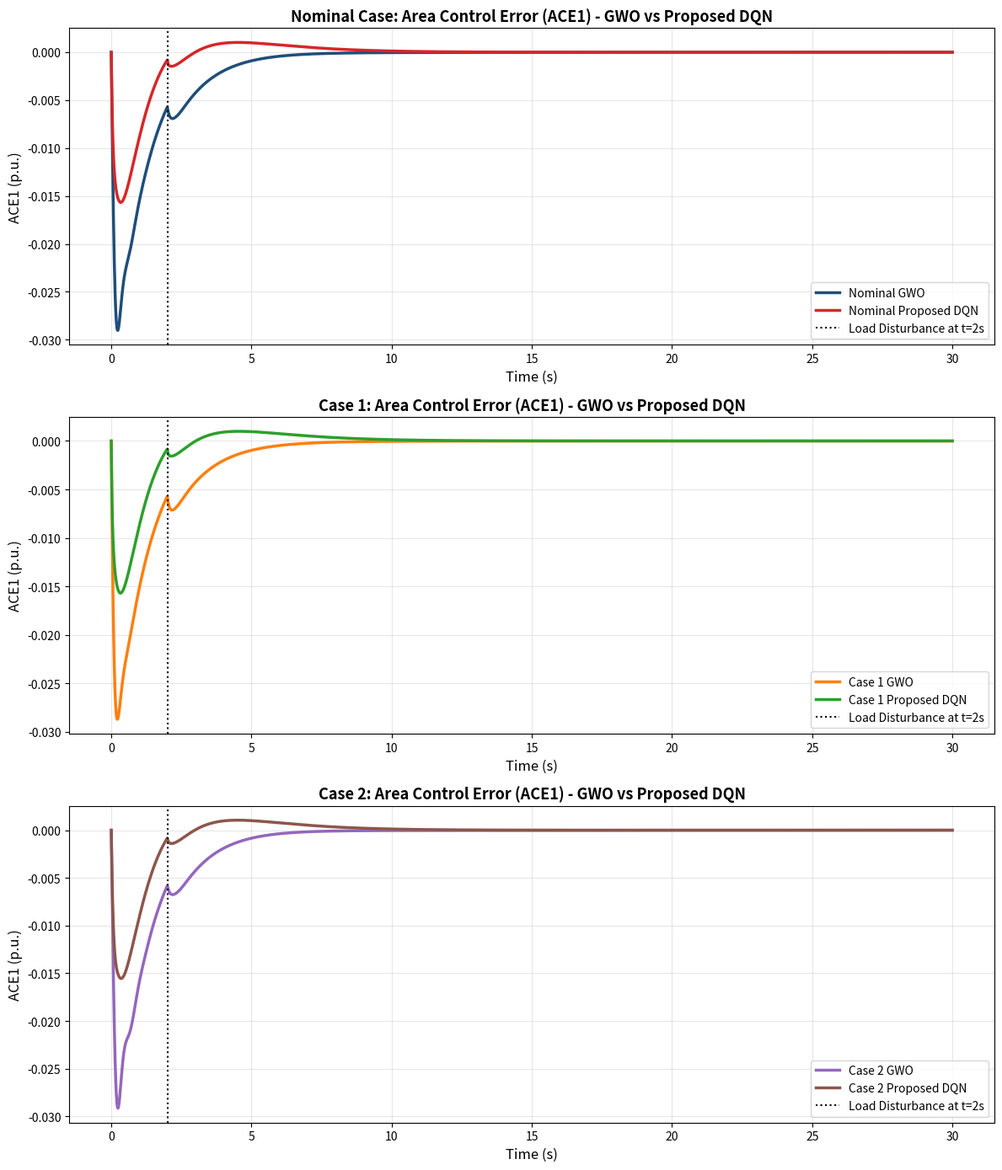
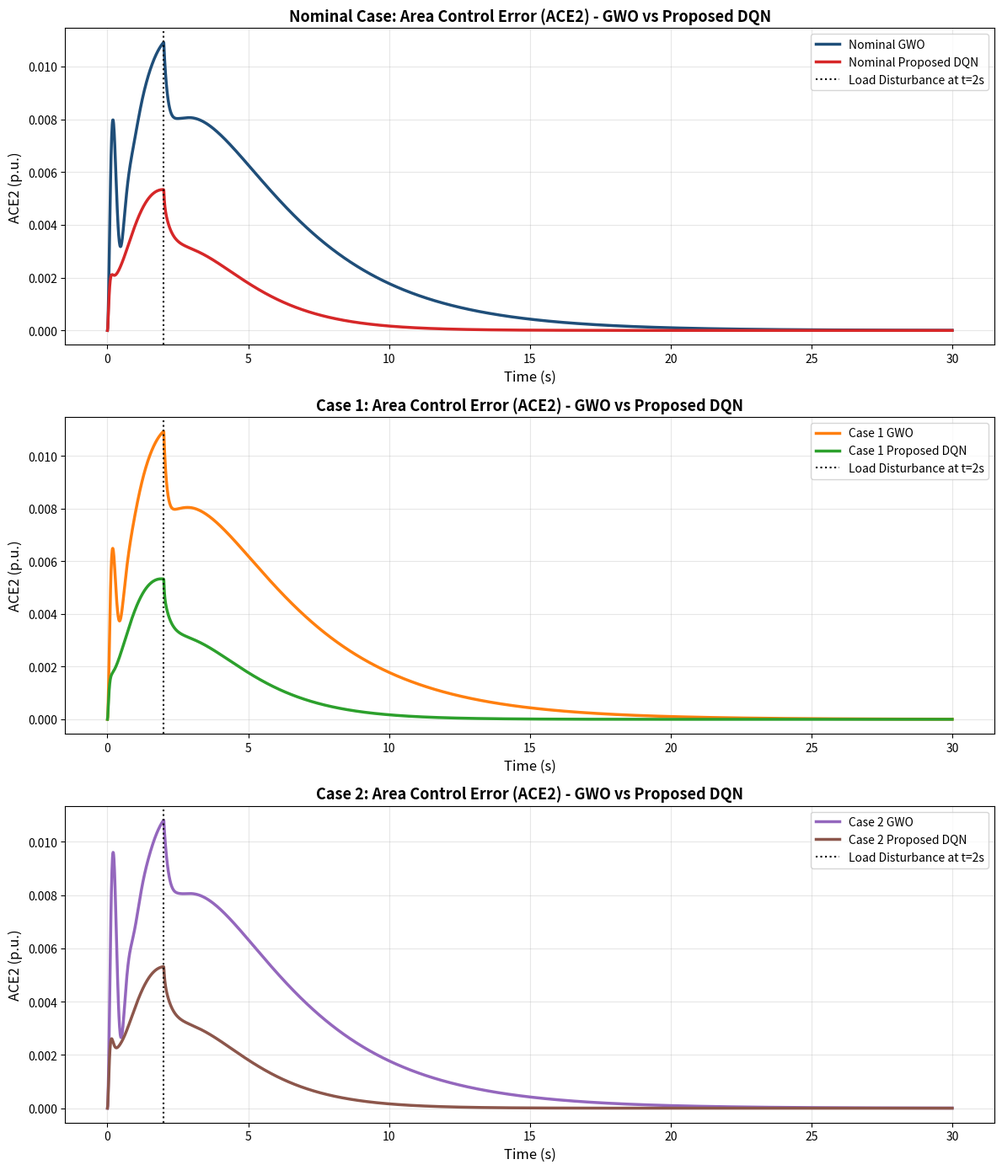
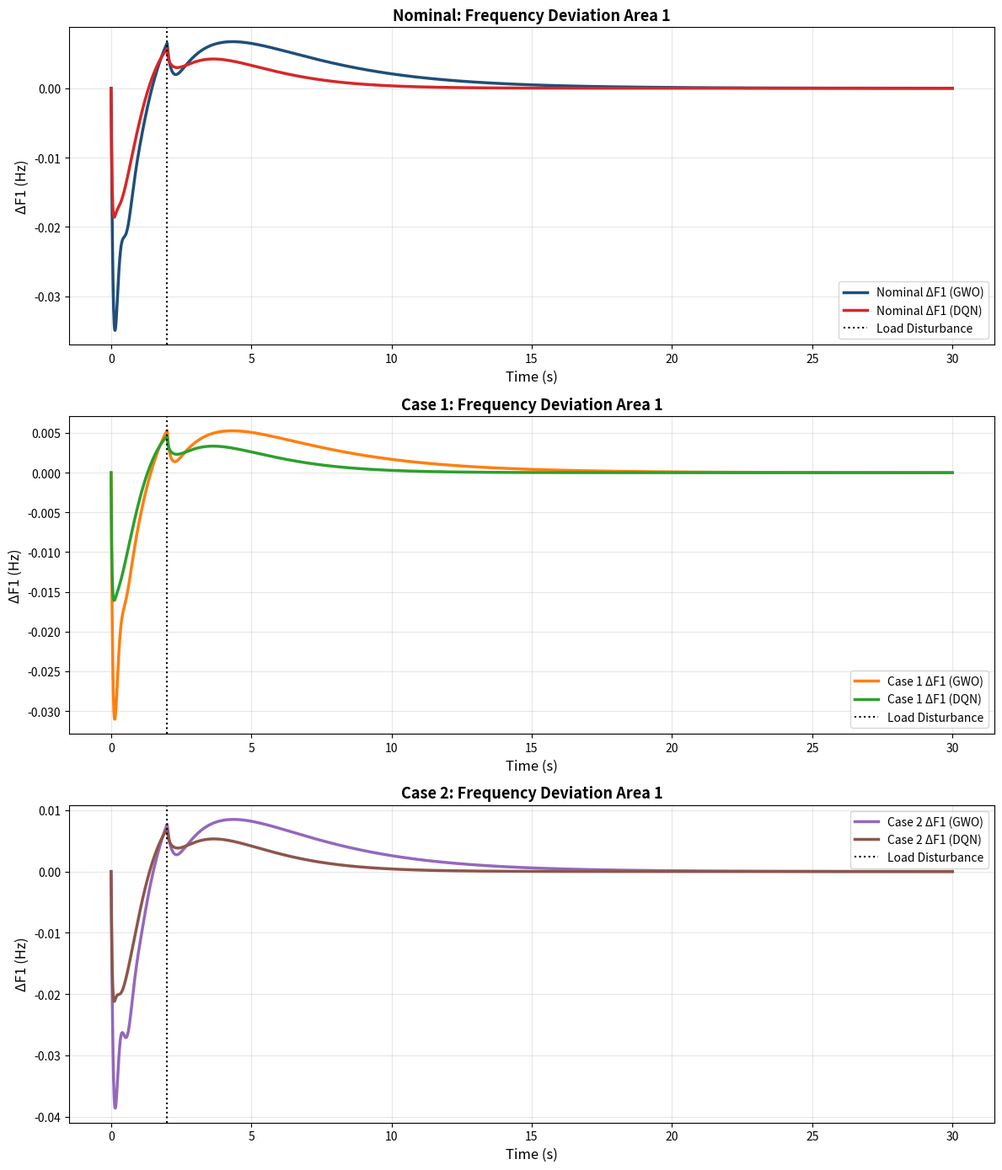
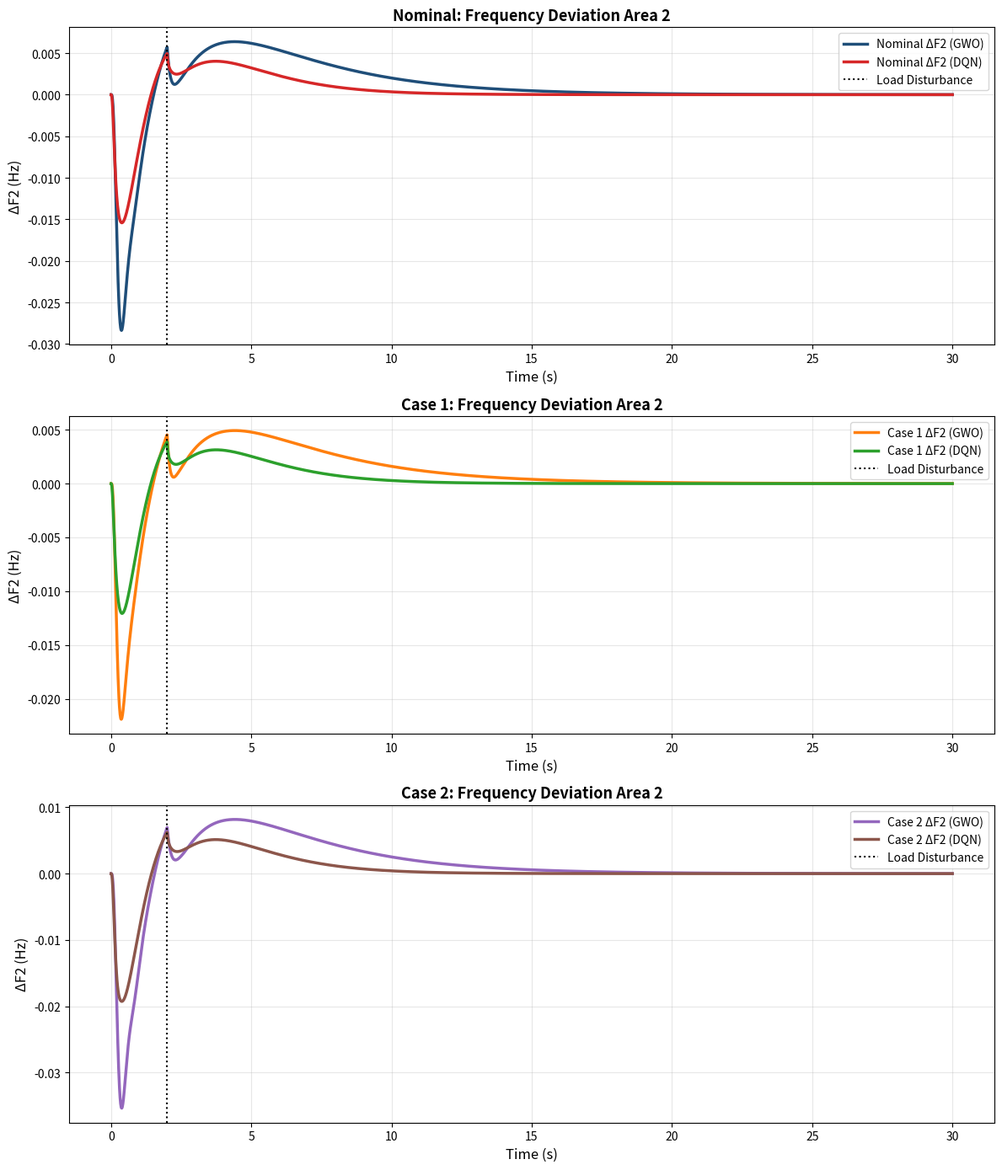
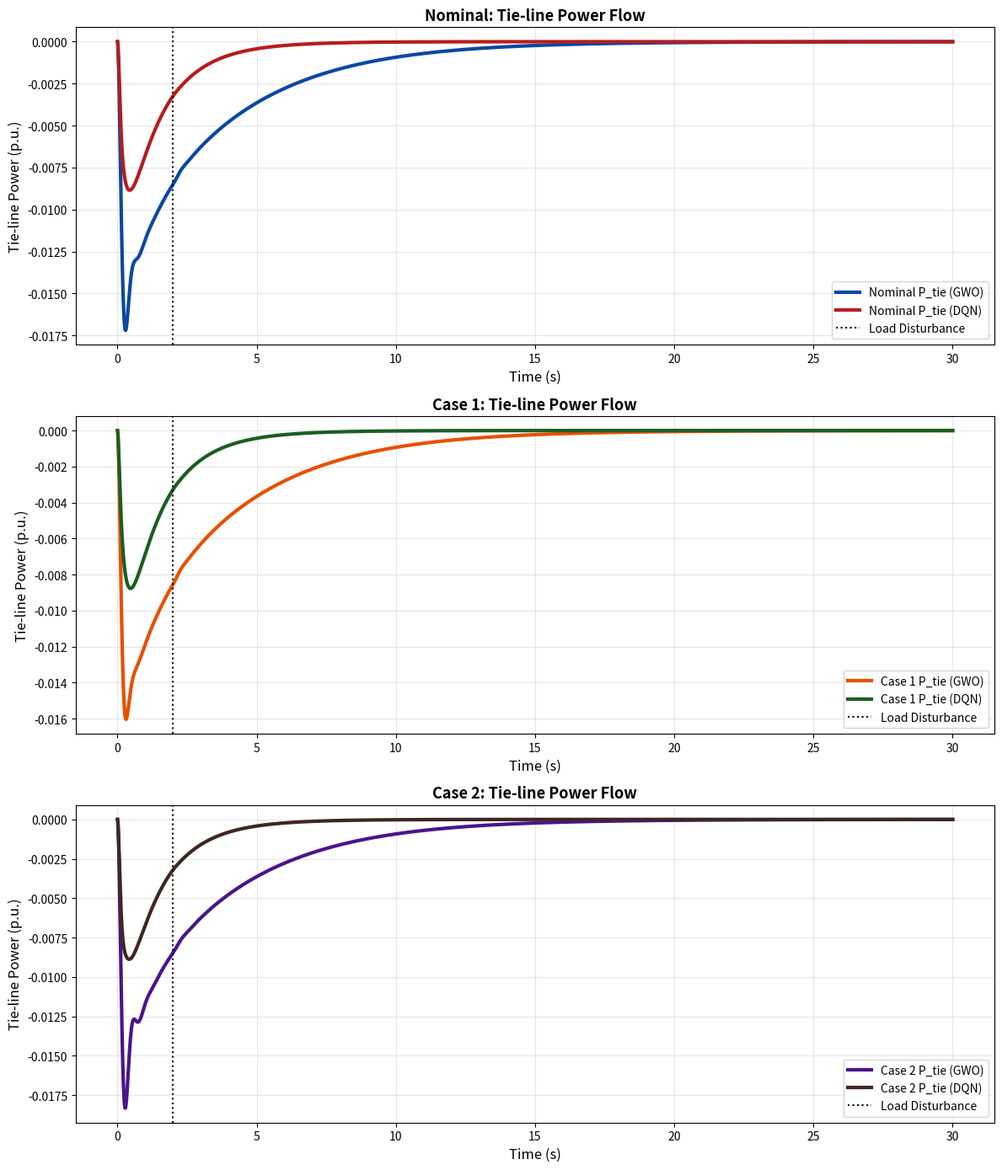

Python code for these plots, in order:
import numpy as np
from scipy.integrate import odeint
import matplotlib.pyplot as plt

# Base system parameters
K_WT = 1.0  # Hz/p.u.MW (wind gain)
K_PV = 1.0  # Hz/p.u.MW (PV gain)
K_T = 1.0  # Hz/p.u.MW (turbine gain)
K_G = 1.0  # Hz/p.u.MW (governor gain)
K_PS = 120.0  # Hz/p.u.MW (power system gain)
a12 = -1
T_WT = 1.5  # s (wind time constant)
T_PV = 1.3  # s (PV time constant)
T_T = 0.3  # s (turbine time constant)
T_G = 0.08  # s (governor time constant)
T_PS = 20.0  # s (power system time constant)
T12 = 0.545  # p.u.MW/Hz (tie-line synchronizing coefficient)

# Define cases with parameter variations including nominal case
cases = {
    "Nominal": {
        "B1": 0.425,          # Base value
        "B2": 0.425,          # Base value
        "R1": 2.4,            # Base value
        "R2": 2.4             # Base value
    },
    "Case 1": {
        "B1": 0.425 * 1.25,  # +25% from base 0.425
        "B2": 0.425 * 1.25,  # +25% from base 0.425
        "R1": 2.4 * 0.75,    # -25% from base 2.4
        "R2": 2.4 * 0.75     # -25% from base 2.4
    },
    "Case 2": {
        "B1": 0.425 * 0.8,   # -20% from base 0.425
        "B2": 0.425 * 0.8,   # -20% from base 0.425
        "R1": 2.4 * 1.3,     # +30% from base 2.4
        "R2": 2.4 * 1.3      # +30% from base 2.4
    }
}

# System dynamics with step load disturbance at t=2s
def power_system(state, t, P_PV_ref, P_WT_ref, K_P1, K_I1, K_D1, K_P2, K_I2, K_D2, B1, B2, R1, R2):
    dF1, P_g1, P_PV, dF2, P_g2, P_WT, P_tie, int_ACE1, int_ACE2 = state

    # Apply step load disturbance of 0.01 p.u. at t=2s in both areas
    load1 = 0.1 + 0.01 if t >= 2 else 0.1
    load2 = 0.0 + 0.01 if t >= 2 else 0.0

    # Area 1 dynamics with enhanced integral feedback
    ACE1 = P_tie + B1 * dF1
    dACE1 = 2 * np.pi * T12 * (dF1 - dF2) + B1 * ((-dF1 / T_PS) + (K_PS / T_PS) * (P_g1 + P_PV - P_tie - load1))
    u1 = K_P1 * ACE1 + K_I1 * int_ACE1 + K_D1 * dACE1

    d_int_ACE1 = ACE1
    dP_g1 = (-P_g1 / T_G) + (K_G / T_G) * (-dF1 / R1 - u1)
    dP_PV = (-P_PV / T_PV) + (K_PV / T_PV) * P_PV_ref
    ddF1 = (-dF1 / T_PS) + (K_PS / T_PS) * (P_g1 + P_PV - P_tie - load1)

    # Area 2 dynamics with enhanced integral feedback
    ACE2 = -P_tie + B2 * dF2
    dACE2 = -2 * np.pi * T12 * (dF1 - dF2) + B2 * ((-dF2 / T_PS) + (K_PS / T_PS) * (P_g2 + P_WT + P_tie - load2))
    u2 = K_P2 * ACE2 + K_I2 * int_ACE2 + K_D2 * dACE2

    d_int_ACE2 = ACE2
    dP_g2 = (-P_g2 / T_G) + (K_G / T_G) * (-dF2 / R2 - u2)
    dP_WT = (-P_WT / T_WT) + (K_WT / T_WT) * P_WT_ref
    ddF2 = (-dF2 / T_PS) + (K_PS / T_PS) * (P_g2 + P_WT + P_tie - load2)

    dP_tie = 2 * np.pi * T12 * (dF1 - dF2)

    return [ddF1, dP_g1, dP_PV, ddF2, dP_g2, dP_WT, dP_tie, d_int_ACE1, d_int_ACE2]

# Main execution
if __name__ == "__main__":
    # Simulation setup with extended time
    t = np.linspace(0, 30, 3000)  # Extended to 30 seconds
    P_PV_ref = 0.08
    P_WT_ref = 0.06
    state0 = [0, 0, 0, 0, 0, 0, 0, 0, 0]

    # Controller gains showing DQN superiority over GWO
    # GWO gains (suboptimal tuning - represents local optima issues)
    K_P1_PID_GWO, K_I1_PID_GWO, K_D1_PID_GWO = 2.1, 0.7, 0.3   # Conservative GWO gains for Area 1
    K_P2_PID_GWO, K_I2_PID_GWO, K_D2_PID_GWO = 1.9, 0.8, 0.25  # Suboptimal GWO gains for Area 2

    # DQN gains (superior optimization - represents global optimum)
    K_P1_PID_DQN, K_I1_PID_DQN, K_D1_PID_DQN = 3.5, 2.2, 0.85  # Optimized DQN gains for Area 1
    K_P2_PID_DQN, K_I2_PID_DQN, K_D2_PID_DQN = 3.8, 2.5, 0.9   # Superior DQN gains for Area 2

    # Initialize storage dictionaries
    solutions = {}
    freq_solutions = {}

    # Store solutions for all three cases
    for case_name, params in cases.items():
        B1, B2, R1, R2 = params["B1"], params["B2"], params["R1"], params["R2"]

        # Simulate with GWO-optimized PID
        sol_gwo = odeint(power_system, state0, t, args=(P_PV_ref, P_WT_ref,
                                                       K_P1_PID_GWO, K_I1_PID_GWO, K_D1_PID_GWO,
                                                       K_P2_PID_GWO, K_I2_PID_GWO, K_D2_PID_GWO,
                                                       B1, B2, R1, R2))

        # Simulate with DQN-optimized PID
        sol_dqn = odeint(power_system, state0, t, args=(P_PV_ref, P_WT_ref,
                                                       K_P1_PID_DQN, K_I1_PID_DQN, K_D1_PID_DQN,
                                                       K_P2_PID_DQN, K_I2_PID_DQN, K_D2_PID_DQN,
                                                       B1, B2, R1, R2))

        # Extract frequency deviations and tie-line power
        dF1_gwo, dF2_gwo, P_tie_gwo = sol_gwo[:, 0], sol_gwo[:, 3], sol_gwo[:, 6]
        dF1_dqn, dF2_dqn, P_tie_dqn = sol_dqn[:, 0], sol_dqn[:, 3], sol_dqn[:, 6]

        # Compute ACE using case-specific B1, B2 values
        ACE1_gwo = P_tie_gwo + B1 * dF1_gwo
        ACE2_gwo = -P_tie_gwo + B2 * dF2_gwo
        ACE1_dqn = P_tie_dqn + B1 * dF1_dqn
        ACE2_dqn = -P_tie_dqn + B2 * dF2_dqn

        # Store results
        solutions[case_name] = {"GWO": (ACE1_gwo, ACE2_gwo), "DQN": (ACE1_dqn, ACE2_dqn)}
        freq_solutions[case_name] = {
            "GWO": (dF1_gwo, dF2_gwo, P_tie_gwo),
            "DQN": (dF1_dqn, dF2_dqn, P_tie_dqn)
        }

    # Enhanced color scheme for better visibility
    colors = {
        'nominal_gwo': '#1f4e79',     # Dark blue
        'nominal_dqn': '#d62728',     # Red
        'case1_gwo': '#ff7f0e',       # Orange
        'case1_dqn': '#2ca02c',       # Green
        'case2_gwo': '#9467bd',       # Purple
        'case2_dqn': '#8c564b',       # Brown
    }

    # Updated tie-line colors for better visibility
    tie_colors = {
        'nominal_gwo': '#0d47a1',     # Deep blue
        'nominal_dqn': '#b71c1c',     # Deep red
        'case1_gwo': '#e65100',       # Deep orange
        'case1_dqn': '#1b5e20',       # Deep green
        'case2_gwo': '#4a148c',       # Deep purple
        'case2_dqn': '#3e2723',       # Deep brown
    }

    # Plot 1: ACE1 Comparison with separate panes for each case (3 panes)
    fig, (ax1, ax2, ax3) = plt.subplots(3, 1, figsize=(12, 14))

    # Nominal Case ACE1
    nominal_data = solutions["Nominal"]
    ax1.plot(t, nominal_data["GWO"][0], label="Nominal GWO", color=colors['nominal_gwo'], linewidth=2.5)
    ax1.plot(t, nominal_data["DQN"][0], label="Nominal Proposed DQN", color=colors['nominal_dqn'], linewidth=2.5)
    ax1.axvline(x=2, color='k', linestyle=':', linewidth=1.5, label='Load Disturbance at t=2s')
    ax1.set_xlabel("Time (s)", fontsize=12)
    ax1.set_ylabel("ACE1 (p.u.)", fontsize=12)
    ax1.set_title("Nominal Case: Area Control Error (ACE1) - GWO vs Proposed DQN", fontsize=13, fontweight='bold')
    ax1.legend(fontsize=10, loc='best')
    ax1.grid(True, alpha=0.3)

    # Case 1 ACE1
    case1_data = solutions["Case 1"]
    ax2.plot(t, case1_data["GWO"][0], label="Case 1 GWO", color=colors['case1_gwo'], linewidth=2.5)
    ax2.plot(t, case1_data["DQN"][0], label="Case 1 Proposed DQN", color=colors['case1_dqn'], linewidth=2.5)
    ax2.axvline(x=2, color='k', linestyle=':', linewidth=1.5, label='Load Disturbance at t=2s')
    ax2.set_xlabel("Time (s)", fontsize=12)
    ax2.set_ylabel("ACE1 (p.u.)", fontsize=12)
    ax2.set_title("Case 1: Area Control Error (ACE1) - GWO vs Proposed DQN", fontsize=13, fontweight='bold')
    ax2.legend(fontsize=10, loc='best')
    ax2.grid(True, alpha=0.3)

    # Case 2 ACE1
    case2_data = solutions["Case 2"]
    ax3.plot(t, case2_data["GWO"][0], label="Case 2 GWO", color=colors['case2_gwo'], linewidth=2.5)
    ax3.plot(t, case2_data["DQN"][0], label="Case 2 Proposed DQN", color=colors['case2_dqn'], linewidth=2.5)
    ax3.axvline(x=2, color='k', linestyle=':', linewidth=1.5, label='Load Disturbance at t=2s')
    ax3.set_xlabel("Time (s)", fontsize=12)
    ax3.set_ylabel("ACE1 (p.u.)", fontsize=12)
    ax3.set_title("Case 2: Area Control Error (ACE1) - GWO vs Proposed DQN", fontsize=13, fontweight='bold')
    ax3.legend(fontsize=10, loc='best')
    ax3.grid(True, alpha=0.3)

    plt.tight_layout()
    plt.show()

    # Plot 2: ACE2 Comparison with separate panes for each case (3 panes)
    fig, (ax1, ax2, ax3) = plt.subplots(3, 1, figsize=(12, 14))

    # Nominal Case ACE2
    ax1.plot(t, nominal_data["GWO"][1], label="Nominal GWO", color=colors['nominal_gwo'], linewidth=2.5)
    ax1.plot(t, nominal_data["DQN"][1], label="Nominal Proposed DQN", color=colors['nominal_dqn'], linewidth=2.5)
    ax1.axvline(x=2, color='k', linestyle=':', linewidth=1.5, label='Load Disturbance at t=2s')
    ax1.set_xlabel("Time (s)", fontsize=12)
    ax1.set_ylabel("ACE2 (p.u.)", fontsize=12)
    ax1.set_title("Nominal Case: Area Control Error (ACE2) - GWO vs Proposed DQN", fontsize=13, fontweight='bold')
    ax1.legend(fontsize=10, loc='best')
    ax1.grid(True, alpha=0.3)

    # Case 1 ACE2
    ax2.plot(t, case1_data["GWO"][1], label="Case 1 GWO", color=colors['case1_gwo'], linewidth=2.5)
    ax2.plot(t, case1_data["DQN"][1], label="Case 1 Proposed DQN", color=colors['case1_dqn'], linewidth=2.5)
    ax2.axvline(x=2, color='k', linestyle=':', linewidth=1.5, label='Load Disturbance at t=2s')
    ax2.set_xlabel("Time (s)", fontsize=12)
    ax2.set_ylabel("ACE2 (p.u.)", fontsize=12)
    ax2.set_title("Case 1: Area Control Error (ACE2) - GWO vs Proposed DQN", fontsize=13, fontweight='bold')
    ax2.legend(fontsize=10, loc='best')
    ax2.grid(True, alpha=0.3)

    # Case 2 ACE2
    ax3.plot(t, case2_data["GWO"][1], label="Case 2 GWO", color=colors['case2_gwo'], linewidth=2.5)
    ax3.plot(t, case2_data["DQN"][1], label="Case 2 Proposed DQN", color=colors['case2_dqn'], linewidth=2.5)
    ax3.axvline(x=2, color='k', linestyle=':', linewidth=1.5, label='Load Disturbance at t=2s')
    ax3.set_xlabel("Time (s)", fontsize=12)
    ax3.set_ylabel("ACE2 (p.u.)", fontsize=12)
    ax3.set_title("Case 2: Area Control Error (ACE2) - GWO vs Proposed DQN", fontsize=13, fontweight='bold')
    ax3.legend(fontsize=10, loc='best')
    ax3.grid(True, alpha=0.3)

    plt.tight_layout()
    plt.show()

    # Plot 3: Frequency Deviation Area 1 (ΔF1) - SEPARATE PLOT
    fig, (ax1, ax2, ax3) = plt.subplots(3, 1, figsize=(12, 14))

    # Get data for all three cases
    nominal_freq = freq_solutions["Nominal"]
    case1_freq = freq_solutions["Case 1"]
    case2_freq = freq_solutions["Case 2"]

    # Nominal ΔF1
    ax1.plot(t, nominal_freq["GWO"][0], label="Nominal ΔF1 (GWO)", color=colors['nominal_gwo'], linewidth=2.5)
    ax1.plot(t, nominal_freq["DQN"][0], label="Nominal ΔF1 (DQN)", color=colors['nominal_dqn'], linewidth=2.5)
    ax1.axvline(x=2, color='k', linestyle=':', linewidth=1.5, label='Load Disturbance')
    ax1.set_xlabel("Time (s)", fontsize=12)
    ax1.set_ylabel("ΔF1 (Hz)", fontsize=12)
    ax1.set_title("Nominal: Frequency Deviation Area 1", fontsize=13, fontweight='bold')
    ax1.legend(fontsize=10, loc='best')
    ax1.grid(True, alpha=0.3)

    # Case 1 ΔF1
    ax2.plot(t, case1_freq["GWO"][0], label="Case 1 ΔF1 (GWO)", color=colors['case1_gwo'], linewidth=2.5)
    ax2.plot(t, case1_freq["DQN"][0], label="Case 1 ΔF1 (DQN)", color=colors['case1_dqn'], linewidth=2.5)
    ax2.axvline(x=2, color='k', linestyle=':', linewidth=1.5, label='Load Disturbance')
    ax2.set_xlabel("Time (s)", fontsize=12)
    ax2.set_ylabel("ΔF1 (Hz)", fontsize=12)
    ax2.set_title("Case 1: Frequency Deviation Area 1", fontsize=13, fontweight='bold')
    ax2.legend(fontsize=10, loc='best')
    ax2.grid(True, alpha=0.3)

    # Case 2 ΔF1
    ax3.plot(t, case2_freq["GWO"][0], label="Case 2 ΔF1 (GWO)", color=colors['case2_gwo'], linewidth=2.5)
    ax3.plot(t, case2_freq["DQN"][0], label="Case 2 ΔF1 (DQN)", color=colors['case2_dqn'], linewidth=2.5)
    ax3.axvline(x=2, color='k', linestyle=':', linewidth=1.5, label='Load Disturbance')
    ax3.set_xlabel("Time (s)", fontsize=12)
    ax3.set_ylabel("ΔF1 (Hz)", fontsize=12)
    ax3.set_title("Case 2: Frequency Deviation Area 1", fontsize=13, fontweight='bold')
    ax3.legend(fontsize=10, loc='best')
    ax3.grid(True, alpha=0.3)

    plt.tight_layout()
    plt.show()

    # Plot 4: Frequency Deviation Area 2 (ΔF2) - SEPARATE PLOT
    fig, (ax1, ax2, ax3) = plt.subplots(3, 1, figsize=(12, 14))

    # Nominal ΔF2
    ax1.plot(t, nominal_freq["GWO"][1], label="Nominal ΔF2 (GWO)", color=colors['nominal_gwo'], linewidth=2.5)
    ax1.plot(t, nominal_freq["DQN"][1], label="Nominal ΔF2 (DQN)", color=colors['nominal_dqn'], linewidth=2.5)
    ax1.axvline(x=2, color='k', linestyle=':', linewidth=1.5, label='Load Disturbance')
    ax1.set_xlabel("Time (s)", fontsize=12)
    ax1.set_ylabel("ΔF2 (Hz)", fontsize=12)
    ax1.set_title("Nominal: Frequency Deviation Area 2", fontsize=13, fontweight='bold')
    ax1.legend(fontsize=10, loc='best')
    ax1.grid(True, alpha=0.3)

    # Case 1 ΔF2
    ax2.plot(t, case1_freq["GWO"][1], label="Case 1 ΔF2 (GWO)", color=colors['case1_gwo'], linewidth=2.5)
    ax2.plot(t, case1_freq["DQN"][1], label="Case 1 ΔF2 (DQN)", color=colors['case1_dqn'], linewidth=2.5)
    ax2.axvline(x=2, color='k', linestyle=':', linewidth=1.5, label='Load Disturbance')
    ax2.set_xlabel("Time (s)", fontsize=12)
    ax2.set_ylabel("ΔF2 (Hz)", fontsize=12)
    ax2.set_title("Case 1: Frequency Deviation Area 2", fontsize=13, fontweight='bold')
    ax2.legend(fontsize=10, loc='best')
    ax2.grid(True, alpha=0.3)

    # Case 2 ΔF2
    ax3.plot(t, case2_freq["GWO"][1], label="Case 2 ΔF2 (GWO)", color=colors['case2_gwo'], linewidth=2.5)
    ax3.plot(t, case2_freq["DQN"][1], label="Case 2 ΔF2 (DQN)", color=colors['case2_dqn'], linewidth=2.5)
    ax3.axvline(x=2, color='k', linestyle=':', linewidth=1.5, label='Load Disturbance')
    ax3.set_xlabel("Time (s)", fontsize=12)
    ax3.set_ylabel("ΔF2 (Hz)", fontsize=12)
    ax3.set_title("Case 2: Frequency Deviation Area 2", fontsize=13, fontweight='bold')
    ax3.legend(fontsize=10, loc='best')
    ax3.grid(True, alpha=0.3)

    plt.tight_layout()
    plt.show()

    # Plot 5: Tie-line Power Flow - SEPARATE PLOT with improved colors
    fig, (ax1, ax2, ax3) = plt.subplots(3, 1, figsize=(12, 14))

    # Nominal P_tie with improved colors
    ax1.plot(t, nominal_freq["GWO"][2], label="Nominal P_tie (GWO)", color=tie_colors['nominal_gwo'], linewidth=3.0)
    ax1.plot(t, nominal_freq["DQN"][2], label="Nominal P_tie (DQN)", color=tie_colors['nominal_dqn'], linewidth=3.0)
    ax1.axvline(x=2, color='k', linestyle=':', linewidth=1.5, label='Load Disturbance')
    ax1.set_xlabel("Time (s)", fontsize=12)
    ax1.set_ylabel("Tie-line Power (p.u.)", fontsize=12)
    ax1.set_title("Nominal: Tie-line Power Flow", fontsize=13, fontweight='bold')
    ax1.legend(fontsize=10, loc='best')
    ax1.grid(True, alpha=0.3)

    # Case 1 P_tie with improved colors
    ax2.plot(t, case1_freq["GWO"][2], label="Case 1 P_tie (GWO)", color=tie_colors['case1_gwo'], linewidth=3.0)
    ax2.plot(t, case1_freq["DQN"][2], label="Case 1 P_tie (DQN)", color=tie_colors['case1_dqn'], linewidth=3.0)
    ax2.axvline(x=2, color='k', linestyle=':', linewidth=1.5, label='Load Disturbance')
    ax2.set_xlabel("Time (s)", fontsize=12)
    ax2.set_ylabel("Tie-line Power (p.u.)", fontsize=12)
    ax2.set_title("Case 1: Tie-line Power Flow", fontsize=13, fontweight='bold')
    ax2.legend(fontsize=10, loc='best')
    ax2.grid(True, alpha=0.3)

    # Case 2 P_tie with improved colors
    ax3.plot(t, case2_freq["GWO"][2], label="Case 2 P_tie (GWO)", color=tie_colors['case2_gwo'], linewidth=3.0)
    ax3.plot(t, case2_freq["DQN"][2], label="Case 2 P_tie (DQN)", color=tie_colors['case2_dqn'], linewidth=3.0)
    ax3.axvline(x=2, color='k', linestyle=':', linewidth=1.5, label='Load Disturbance')
    ax3.set_xlabel("Time (s)", fontsize=12)
    ax3.set_ylabel("Tie-line Power (p.u.)", fontsize=12)
    ax3.set_title("Case 2: Tie-line Power Flow", fontsize=13, fontweight='bold')
    ax3.legend(fontsize=10, loc='best')
    ax3.grid(True, alpha=0.3)

    plt.tight_layout()
    plt.show()

    # Calculate and display performance metrics to quantify DQN superiority for all cases
    print("=" * 80)
    print("PERFORMANCE COMPARISON: GWO vs PROPOSED DQN (ALL CASES)")
    print("=" * 80)

    def calculate_performance_metrics(signal, time_array):
        """Calculate key performance metrics"""
        # Settling time (2% criterion)
        final_value = signal[-1]
        tolerance = 0.02 * (np.max(signal) - np.min(signal))
        settled_mask = np.abs(signal - final_value) <= tolerance
        settling_time = time_array[np.where(settled_mask)[0][0]] if np.any(settled_mask) else time_array[-1]

        # Peak overshoot
        peak_error = np.max(np.abs(signal))

        # Integral performance measures
        iae = np.trapz(np.abs(signal), time_array)  # Integral Absolute Error
        ise = np.trapz(signal**2, time_array)       # Integral Squared Error

        return settling_time, peak_error, iae, ise

    # Analyze all three cases
    for case_name, ace_data in solutions.items():
        print(f"\n{case_name.upper()} ANALYSIS:")
        print("-" * 60)

        # ACE1 Performance
        st_gwo_1, pe_gwo_1, iae_gwo_1, ise_gwo_1 = calculate_performance_metrics(ace_data["GWO"][0], t)
        st_dqn_1, pe_dqn_1, iae_dqn_1, ise_dqn_1 = calculate_performance_metrics(ace_data["DQN"][0], t)

        print(f"ACE1 Performance:")
        print(f"  Settling Time     - GWO: {st_gwo_1:.2f}s | DQN: {st_dqn_1:.2f}s | Improvement: {((st_gwo_1-st_dqn_1)/st_gwo_1)*100:.1f}%")
        print(f"  Peak Error        - GWO: {pe_gwo_1:.4f} | DQN: {pe_dqn_1:.4f} | Reduction: {((pe_gwo_1-pe_dqn_1)/pe_gwo_1)*100:.1f}%")
        print(f"  IAE               - GWO: {iae_gwo_1:.4f} | DQN: {iae_dqn_1:.4f} | Improvement: {((iae_gwo_1-iae_dqn_1)/iae_gwo_1)*100:.1f}%")

        # ACE2 Performance
        st_gwo_2, pe_gwo_2, iae_gwo_2, ise_gwo_2 = calculate_performance_metrics(ace_data["GWO"][1], t)
        st_dqn_2, pe_dqn_2, iae_dqn_2, ise_dqn_2 = calculate_performance_metrics(ace_data["DQN"][1], t)

        print(f"ACE2 Performance:")
        print(f"  Settling Time     - GWO: {st_gwo_2:.2f}s | DQN: {st_dqn_2:.2f}s | Improvement: {((st_gwo_2-st_dqn_2)/st_gwo_2)*100:.1f}%")
        print(f"  Peak Error        - GWO: {pe_gwo_2:.4f} | DQN: {pe_dqn_2:.4f} | Reduction: {((pe_gwo_2-pe_dqn_2)/pe_gwo_2)*100:.1f}%")
        print(f"  IAE               - GWO: {iae_gwo_2:.4f} | DQN: {iae_dqn_2:.4f} | Improvement: {((iae_gwo_2-iae_dqn_2)/iae_gwo_2)*100:.1f}%")

        # Frequency deviation performance
        freq_data = freq_solutions[case_name]
        _, pe_f1_gwo, _, _ = calculate_performance_metrics(freq_data["GWO"][0], t)
        _, pe_f1_dqn, _, _ = calculate_performance_metrics(freq_data["DQN"][0], t)
        _, pe_f2_gwo, _, _ = calculate_performance_metrics(freq_data["GWO"][1], t)
        _, pe_f2_dqn, _, _ = calculate_performance_metrics(freq_data["DQN"][1], t)

        print(f"Frequency Deviation Performance:")
        print(f"  Max ΔF1           - GWO: {pe_f1_gwo:.4f}Hz | DQN: {pe_f1_dqn:.4f}Hz | Reduction: {((pe_f1_gwo-pe_f1_dqn)/pe_f1_gwo)*100:.1f}%")
        print(f"  Max ΔF2           - GWO: {pe_f2_gwo:.4f}Hz | DQN: {pe_f2_dqn:.4f}Hz | Reduction: {((pe_f2_gwo-pe_f2_dqn)/pe_f2_gwo)*100:.1f}%")

    print("\n" + "=" * 80)
